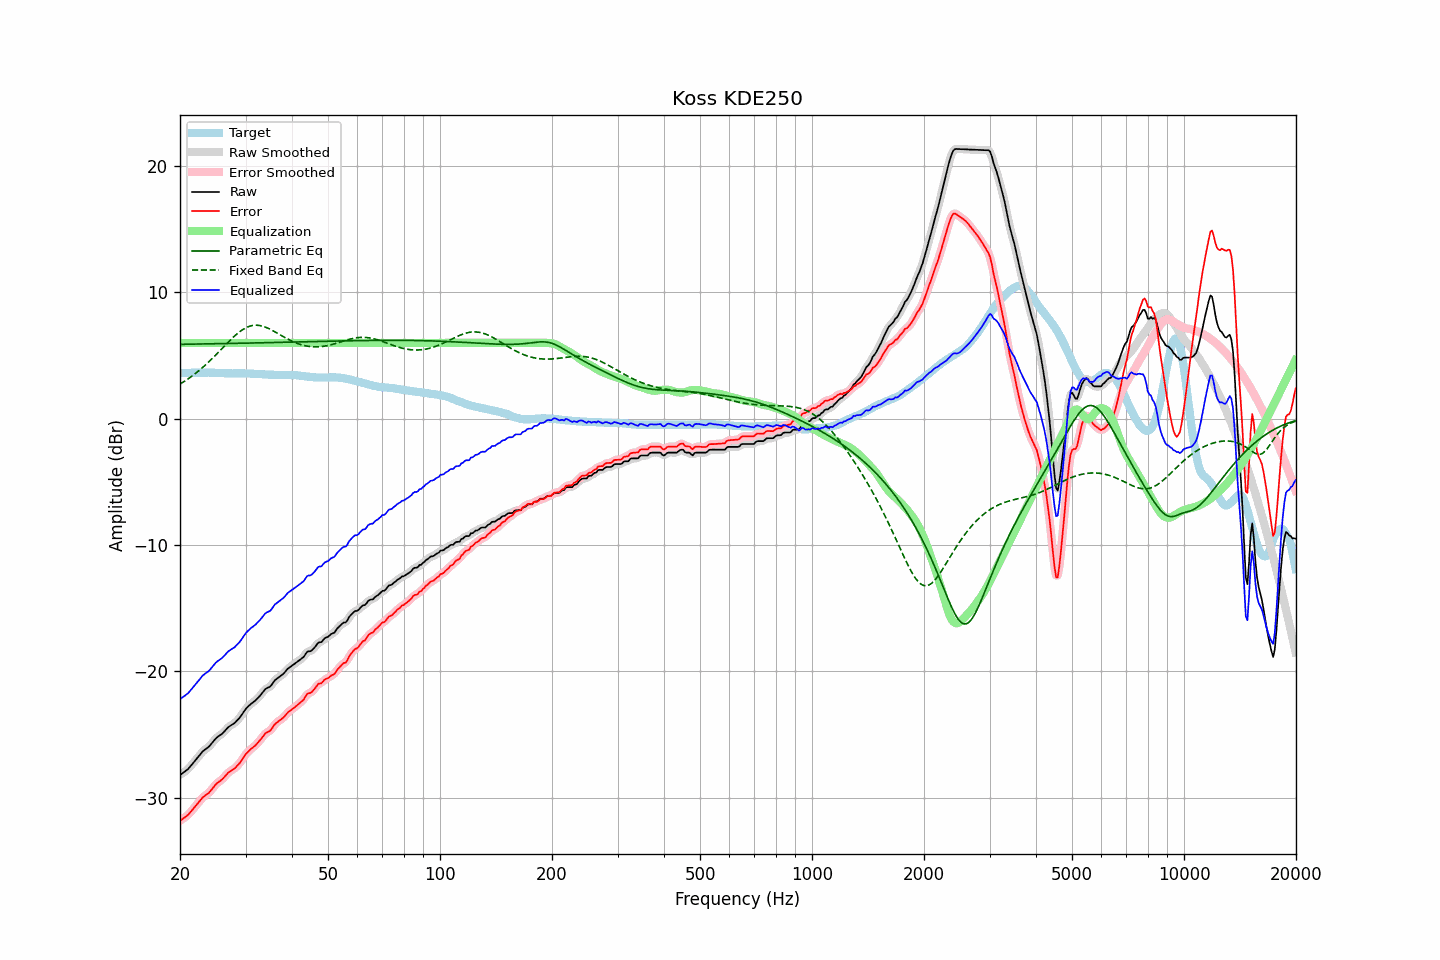

Source data for this figure (header and first rows):
frequency, raw, error, smoothed, error_smoothed, equalization, parametric_eq, fixed_band_eq, equalized_raw, equalized_smoothed, target
20.00, -28.21, -31.83, -28.20, -31.82, 6.00, 5.89, 2.75, -22.21, -22.20, 3.62
20.20, -28.12, -31.74, -28.12, -31.74, 6.00, 5.89, 2.82, -22.12, -22.12, 3.62
20.40, -28.02, -31.64, -28.03, -31.66, 6.00, 5.89, 2.90, -22.02, -22.03, 3.62
20.61, -27.93, -31.56, -27.93, -31.56, 6.00, 5.90, 2.98, -21.93, -21.93, 3.63
20.81, -27.83, -31.46, -27.83, -31.47, 6.00, 5.90, 3.07, -21.83, -21.83, 3.63
21.02, -27.74, -31.37, -27.72, -31.36, 6.00, 5.90, 3.15, -21.74, -21.72, 3.63
21.23, -27.59, -31.22, -27.59, -31.23, 6.00, 5.90, 3.24, -21.59, -21.59, 3.63
21.44, -27.44, -31.08, -27.45, -31.08, 6.00, 5.90, 3.33, -21.44, -21.45, 3.64
21.66, -27.29, -30.93, -27.29, -30.93, 6.00, 5.91, 3.43, -21.29, -21.29, 3.64
21.87, -27.14, -30.78, -27.13, -30.78, 6.00, 5.91, 3.53, -21.14, -21.13, 3.64
22.09, -26.98, -30.62, -26.98, -30.62, 6.00, 5.91, 3.63, -20.98, -20.98, 3.64
22.31, -26.82, -30.47, -26.82, -30.47, 6.00, 5.91, 3.73, -20.82, -20.82, 3.65
22.54, -26.67, -30.31, -26.66, -30.31, 6.00, 5.92, 3.83, -20.67, -20.66, 3.64
22.76, -26.51, -30.16, -26.51, -30.15, 6.00, 5.92, 3.94, -20.51, -20.51, 3.65
22.99, -26.35, -30.00, -26.37, -30.01, 6.00, 5.92, 4.05, -20.35, -20.37, 3.65
23.22, -26.25, -29.90, -26.25, -29.90, 6.00, 5.92, 4.16, -20.25, -20.25, 3.65
23.45, -26.15, -29.80, -26.15, -29.80, 6.00, 5.92, 4.28, -20.15, -20.15, 3.65
23.69, -26.06, -29.71, -26.06, -29.71, 6.00, 5.93, 4.40, -20.06, -20.06, 3.65
23.92, -25.96, -29.61, -25.95, -29.60, 6.00, 5.93, 4.52, -19.96, -19.95, 3.66
24.16, -25.82, -29.46, -25.82, -29.47, 6.00, 5.93, 4.64, -19.82, -19.82, 3.65
24.40, -25.66, -29.30, -25.66, -29.31, 6.00, 5.93, 4.76, -19.66, -19.66, 3.65
24.65, -25.51, -29.16, -25.50, -29.15, 6.00, 5.94, 4.89, -19.51, -19.50, 3.65
24.89, -25.35, -28.98, -25.36, -29.00, 6.00, 5.94, 5.02, -19.35, -19.36, 3.64
25.14, -25.23, -28.86, -25.24, -28.87, 6.00, 5.94, 5.15, -19.23, -19.24, 3.64
25.39, -25.14, -28.76, -25.14, -28.76, 6.00, 5.94, 5.28, -19.14, -19.14, 3.62
25.65, -25.05, -28.67, -25.05, -28.67, 6.00, 5.95, 5.41, -19.05, -19.05, 3.62
25.91, -24.96, -28.57, -24.95, -28.57, 6.00, 5.95, 5.54, -18.96, -18.95, 3.61
26.16, -24.84, -28.45, -24.84, -28.45, 6.00, 5.95, 5.67, -18.84, -18.84, 3.61
26.43, -24.70, -28.30, -24.70, -28.30, 6.00, 5.95, 5.81, -18.70, -18.70, 3.60
26.69, -24.56, -28.16, -24.56, -28.16, 6.00, 5.96, 5.94, -18.56, -18.56, 3.60
26.96, -24.42, -28.02, -24.43, -28.03, 6.00, 5.96, 6.07, -18.42, -18.43, 3.60
27.23, -24.33, -27.93, -24.33, -27.93, 6.00, 5.96, 6.19, -18.33, -18.33, 3.60
27.50, -24.25, -27.84, -24.25, -27.84, 6.00, 5.96, 6.32, -18.25, -18.25, 3.59
27.77, -24.17, -27.76, -24.17, -27.76, 6.00, 5.97, 6.44, -18.17, -18.17, 3.59
28.05, -24.09, -27.69, -24.08, -27.67, 6.00, 5.97, 6.56, -18.09, -18.08, 3.60
28.33, -23.96, -27.56, -23.96, -27.56, 6.00, 5.97, 6.67, -17.96, -17.96, 3.60
28.62, -23.83, -27.43, -23.83, -27.43, 6.00, 5.97, 6.78, -17.83, -17.83, 3.60
28.90, -23.69, -27.28, -23.68, -27.28, 6.00, 5.98, 6.88, -17.69, -17.68, 3.60
29.19, -23.52, -27.11, -23.51, -27.11, 6.00, 5.98, 6.97, -17.52, -17.51, 3.59
29.48, -23.33, -26.92, -23.33, -26.92, 6.00, 5.98, 7.06, -17.33, -17.33, 3.59
29.78, -23.14, -26.73, -23.14, -26.73, 6.00, 5.98, 7.13, -17.14, -17.14, 3.59
30.08, -22.96, -26.54, -22.97, -26.56, 6.00, 5.99, 7.20, -16.96, -16.97, 3.58
30.38, -22.83, -26.41, -22.83, -26.41, 6.00, 5.99, 7.26, -16.83, -16.83, 3.58
30.68, -22.71, -26.29, -22.70, -26.28, 6.00, 5.99, 7.31, -16.71, -16.70, 3.58
30.99, -22.59, -26.16, -22.60, -26.17, 6.00, 5.99, 7.35, -16.59, -16.60, 3.57
31.30, -22.49, -26.06, -22.50, -26.06, 6.00, 6.00, 7.38, -16.49, -16.50, 3.57
31.61, -22.40, -25.96, -22.40, -25.96, 6.00, 6.00, 7.40, -16.40, -16.40, 3.56
31.93, -22.30, -25.86, -22.29, -25.84, 6.00, 6.00, 7.40, -16.30, -16.29, 3.55
32.24, -22.17, -25.71, -22.17, -25.71, 6.00, 6.01, 7.40, -16.17, -16.17, 3.54
32.57, -22.03, -25.56, -22.04, -25.57, 6.00, 6.01, 7.39, -16.03, -16.04, 3.53
32.89, -21.90, -25.43, -21.89, -25.42, 6.00, 6.01, 7.37, -15.90, -15.89, 3.53
33.22, -21.74, -25.27, -21.73, -25.26, 6.00, 6.01, 7.34, -15.74, -15.73, 3.53
33.55, -21.58, -25.09, -21.57, -25.09, 6.00, 6.02, 7.30, -15.58, -15.57, 3.52
33.89, -21.42, -24.93, -21.44, -24.95, 6.00, 6.02, 7.26, -15.42, -15.44, 3.51
34.23, -21.33, -24.83, -21.35, -24.85, 6.00, 6.02, 7.21, -15.33, -15.35, 3.50
34.57, -21.28, -24.77, -21.28, -24.77, 6.00, 6.03, 7.15, -15.28, -15.28, 3.49
34.92, -21.22, -24.71, -21.19, -24.68, 6.00, 6.03, 7.09, -15.22, -15.19, 3.49
35.27, -21.07, -24.56, -21.06, -24.55, 6.00, 6.03, 7.03, -15.07, -15.06, 3.49
35.62, -20.89, -24.38, -20.90, -24.38, 6.00, 6.03, 6.96, -14.89, -14.90, 3.49
35.97, -20.71, -24.18, -20.74, -24.21, 6.00, 6.04, 6.89, -14.71, -14.74, 3.47
... 635 more rows
